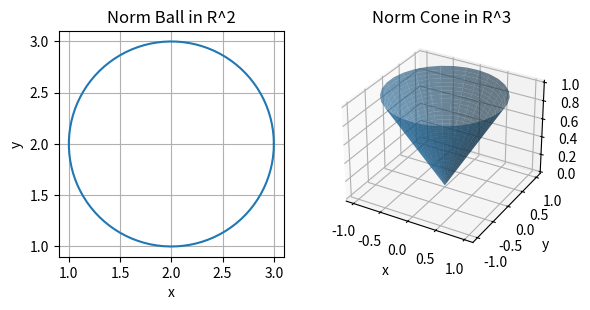

Here is the Python script that generated this plot:
import matplotlib.pyplot as plt
import numpy as np

theta = np.linspace(0, 2*np.pi, 100)
r = 1.0  # Radius
xc, yc = [2.0, 2.0]  # Center of the ball
x_ball = r * np.cos(theta) + xc
y_ball = r * np.sin(theta) + yc

fig = plt.figure()
ax1 = fig.add_subplot(121)
ax2 = fig.add_subplot(122, projection='3d')

ax1.plot(x_ball, y_ball)
ax1.set_aspect('equal', 'box')
ax1.set_title('Norm Ball in R^2')
ax1.set_xlabel('x')
ax1.set_ylabel('y')
ax1.grid(True)

theta = np.linspace(0, 2*np.pi, 30)
r = np.linspace(0, 1, 30)
Theta, R = np.meshgrid(theta, r)

X = R * np.cos(Theta)
Y = R * np.sin(Theta)
Z = R

ax2.plot_surface(X, Y, Z, alpha=0.6)
ax2.set_title('Norm Cone in R^3')
ax2.set_xlabel('x')
ax2.set_ylabel('y')
ax2.set_zlabel('t')
ax2.grid(True)

plt.show()
